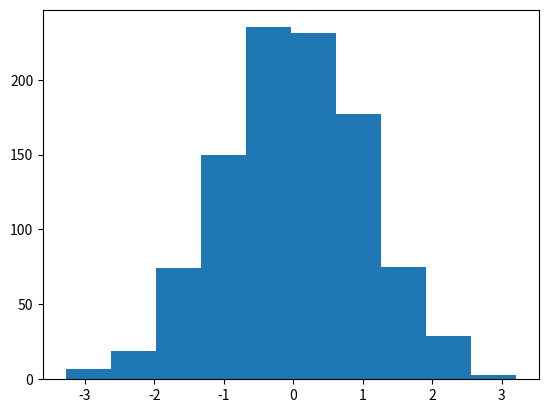

Generate this figure with matplotlib:
import numpy as np
import matplotlib
matplotlib.use('Agg')
import matplotlib.pyplot as plt
fig, ax = plt.subplots(1, 1)
ax.hist(np.random.randn(1000))
fig.savefig('display.svg') 